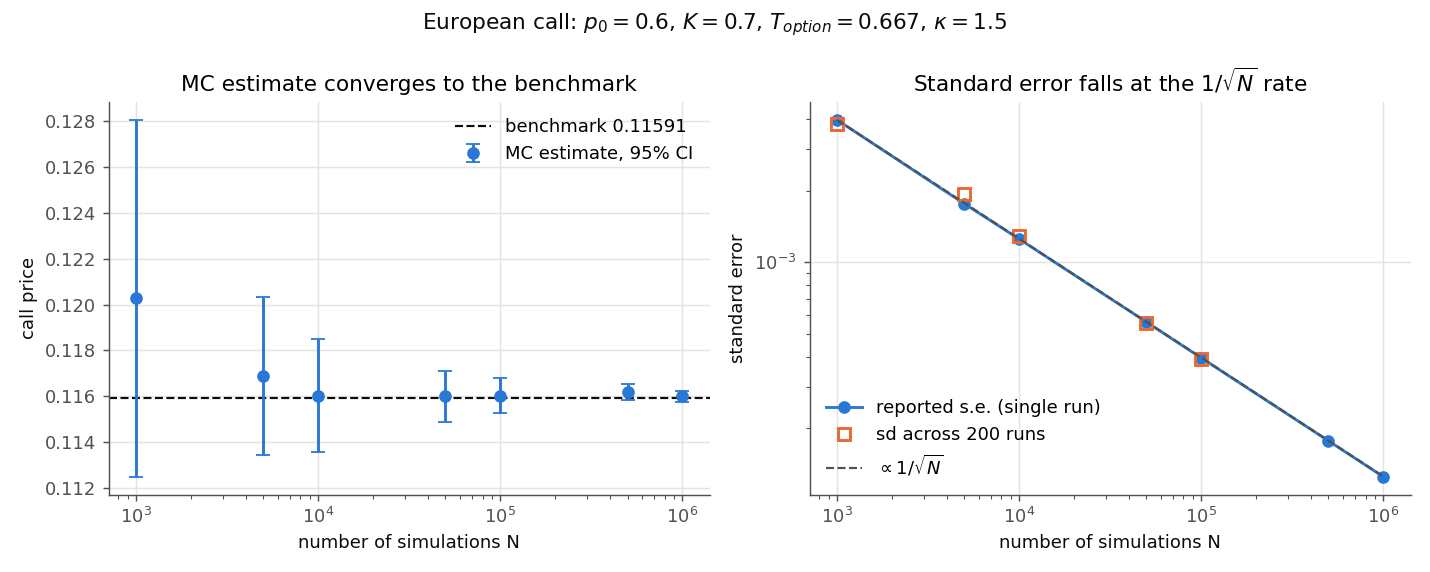

Values plotted in this chart, from the file beside it:
N, estimate, standard_error, ci_lower, ci_upper, ci_width, error_vs_benchmark, z, se_x_sqrtN
1000, 0.1203, 0.003974, 0.1125, 0.1281, 0.01558, 0.004362, 1.098, 0.1257
5000, 0.1169, 0.001764, 0.1134, 0.1204, 0.006913, 0.0009798, 0.5556, 0.1247
10000, 0.116, 0.001254, 0.1136, 0.1185, 0.004914, 0.0001043, 0.08323, 0.1254
50000, 0.116, 0.0005606, 0.1149, 0.1171, 0.002198, 7.537965207952968e-05, 0.1345, 0.1254
100000, 0.116, 0.0003963, 0.1153, 0.1168, 0.001553, 0.0001152, 0.2906, 0.1253
500000, 0.1162, 0.0001773, 0.1158, 0.1165, 0.000695, 0.0002615, 1.475, 0.1254
1000000, 0.116, 0.0001252, 0.1158, 0.1162, 0.000491, 8.098533102081362e-05, 0.6466, 0.1252
